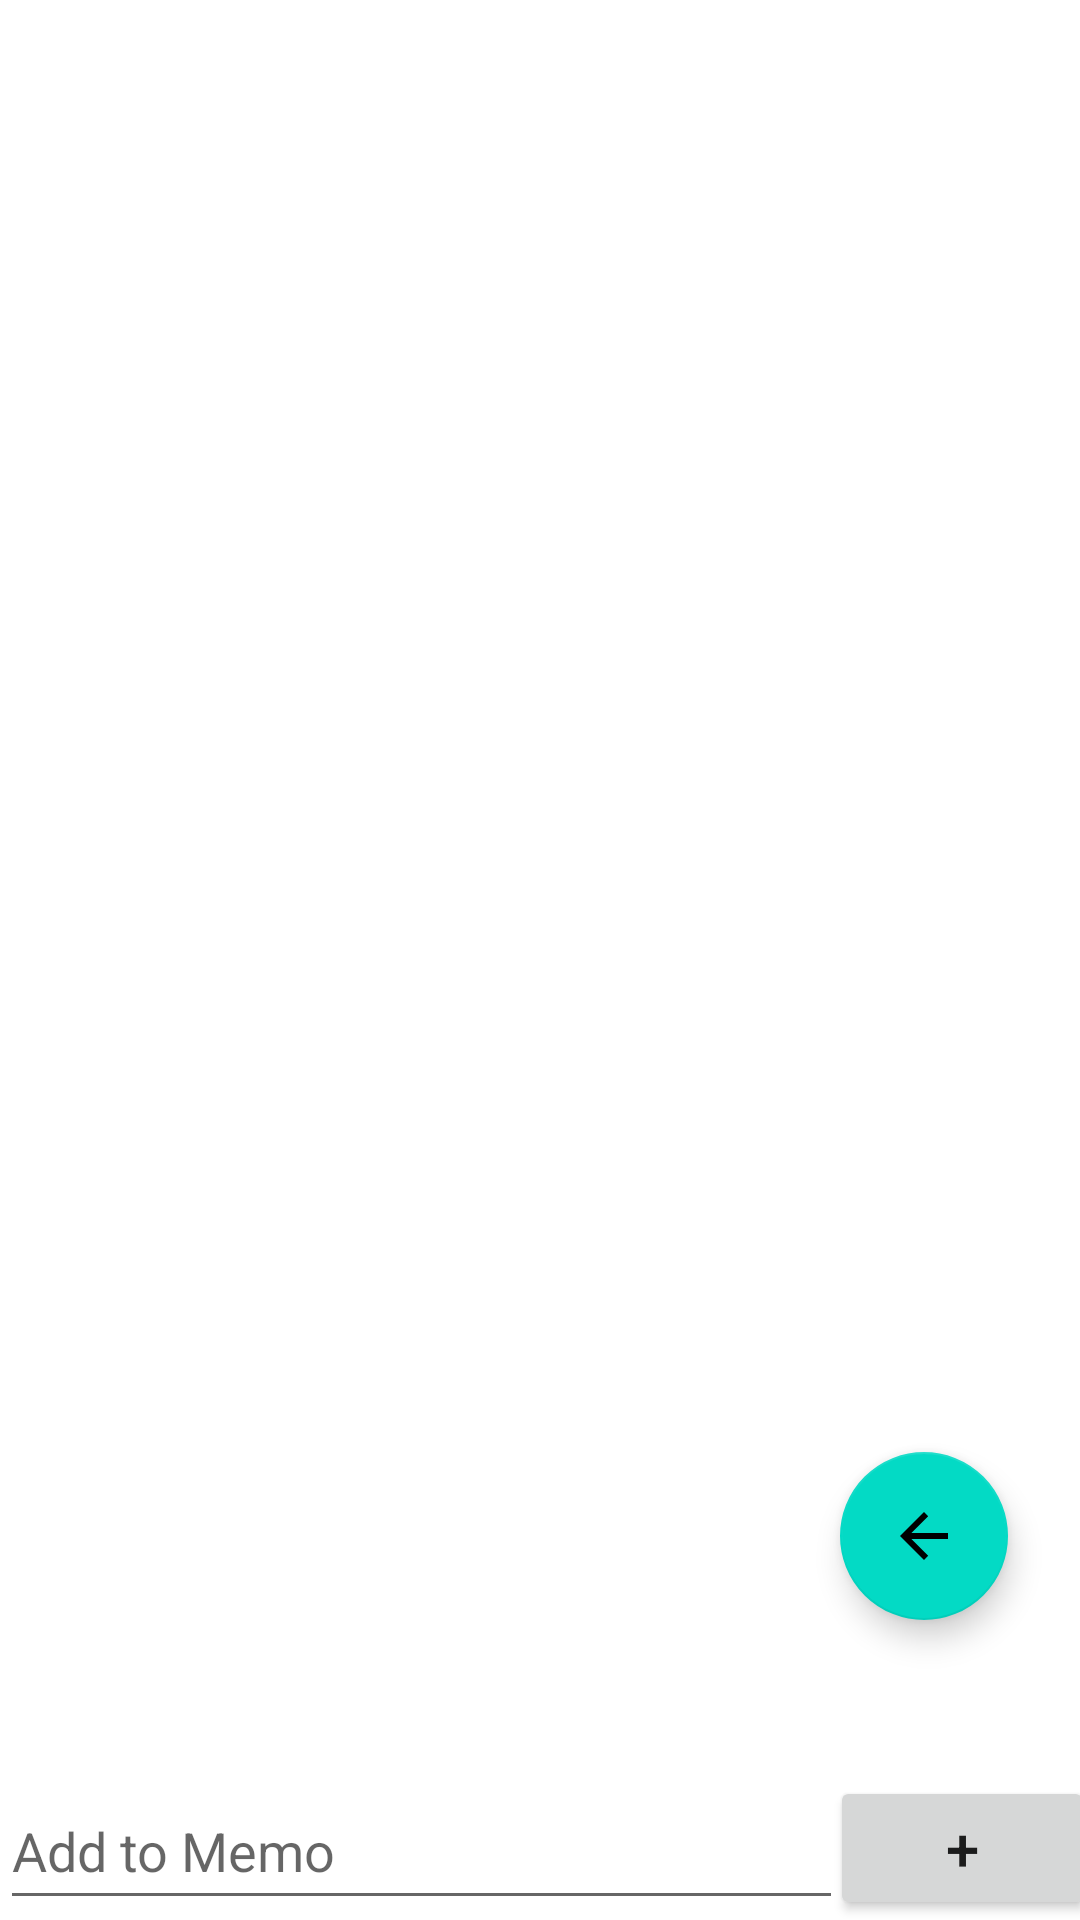

Here is an Android app screen rendered from its layout file. Give the layout XML and the strings, colors and styles it references.
<!-- AndroidManifest.xml: application theme Theme.Desk -->
<!-- res/layout/activity_third.xml -->
<?xml version="1.0" encoding="utf-8"?>
<androidx.constraintlayout.widget.ConstraintLayout xmlns:android="http://schemas.android.com/apk/res/android"
    xmlns:app="http://schemas.android.com/apk/res-auto"
    xmlns:tools="http://schemas.android.com/tools"
    android:layout_width="match_parent"
    android:layout_height="match_parent"
    android:backgroundTint="@color/design_default_color_surface"
    android:orientation="vertical"
    tools:context=".Third">


    <ListView
        android:id="@+id/simpleListView"
        android:layout_width="match_parent"
        android:layout_height="wrap_content"
        android:dividerHeight="0dp"
        android:footerDividersEnabled="false"
        android:headerDividersEnabled="false"
        android:padding="3dp"

        app:layout_constraintTop_toTopOf="parent"
        tools:layout_editor_absoluteX="3dp">

    </ListView>


    <Button
        android:id="@+id/button2"
        android:layout_width="wrap_content"
        android:layout_height="wrap_content"
        android:text="+"
        android:textSize="20dp"
        app:layout_constraintBottom_toBottomOf="parent"
        app:layout_constraintEnd_toEndOf="parent"
        app:layout_constraintStart_toEndOf="@+id/memo" />

    <EditText
        android:id="@+id/memo"
        android:layout_width="281dp"
        android:layout_height="49dp"
        android:hint="Add to Memo"

        app:layout_constraintBottom_toBottomOf="parent"

        app:layout_constraintLeft_toLeftOf="parent" />

    <com.google.android.material.floatingactionbutton.FloatingActionButton
        android:id="@+id/floatingActionButton"
        android:layout_width="wrap_content"
        android:layout_height="wrap_content"
        android:layout_marginEnd="24dp"
        android:layout_marginBottom="52dp"
        android:clickable="true"
        android:contentDescription="button"
        app:layout_constraintBottom_toTopOf="@+id/button2"
        app:layout_constraintEnd_toEndOf="parent"
        app:srcCompat="?attr/homeAsUpIndicator" />


</androidx.constraintlayout.widget.ConstraintLayout>
<!-- resources referenced by this layout -->
<resources>
  <style name="Theme.Desk" parent="Theme.MaterialComponents.DayNight.DarkActionBar">
          
          <item name="colorPrimary">@color/purple_500</item>
          <item name="colorPrimaryVariant">@color/purple_700</item>
          <item name="colorOnPrimary">@color/white</item>
          
          <item name="colorSecondary">@color/teal_200</item>
          <item name="colorSecondaryVariant">@color/teal_700</item>
          <item name="colorOnSecondary">@color/black</item>
          
          <item name="android:statusBarColor">?attr/colorPrimaryVariant</item>
          
      </style>
  <!-- not gathered from this repository: default colours our renderer supplied (Android Studio template values) -->
  <color name="purple_500">#FF6200EE</color>
  <color name="purple_700">#FF3700B3</color>
  <color name="teal_200">#FF03DAC5</color>
  <color name="teal_700">#FF018786</color>
  <color name="black">#FF000000</color>
  <color name="white">#FFFFFFFF</color>
</resources>
